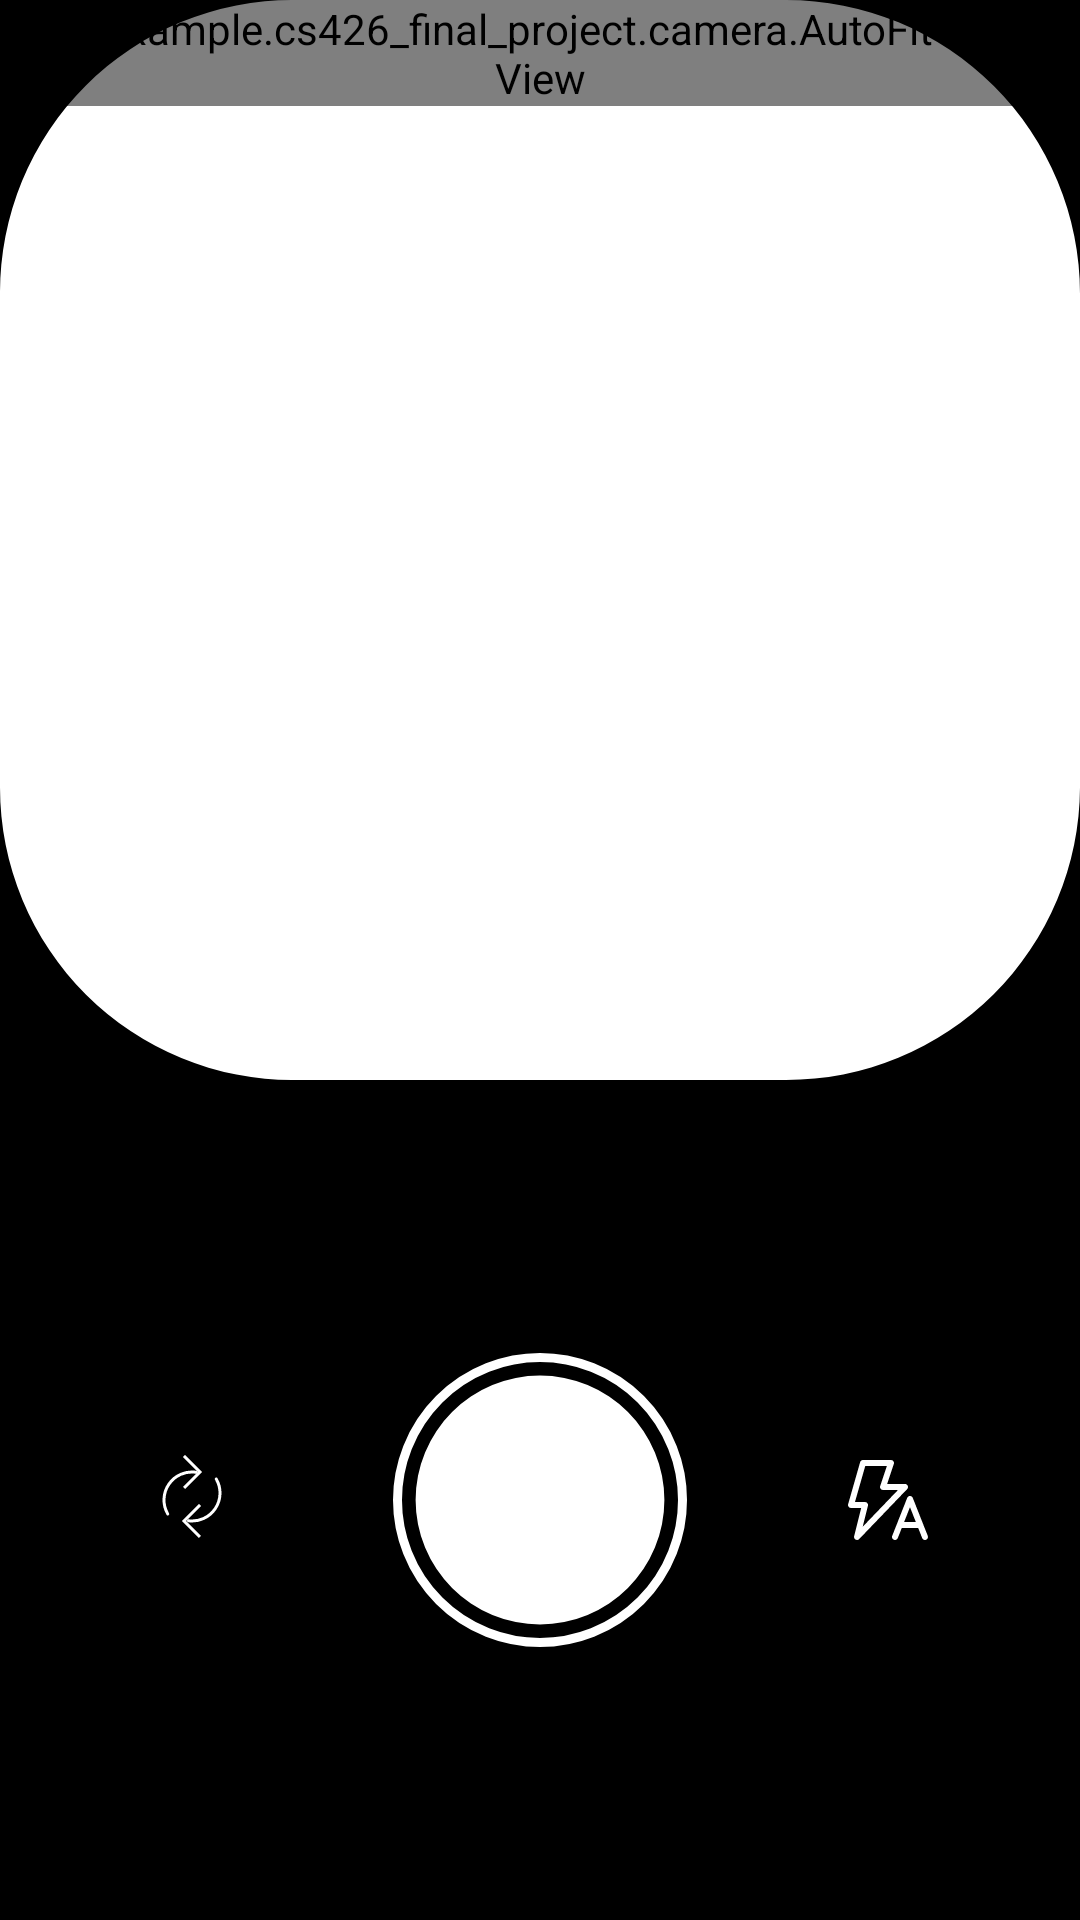

Here is an Android app screen rendered from its layout file. Give the layout XML and the strings, colors and styles it references.
<!-- AndroidManifest.xml: fallback theme Theme.MaterialComponents.DayNight.NoActionBar -->
<!-- res/layout/fragment_camera.xml -->
<?xml version="1.0" encoding="utf-8"?>
<androidx.constraintlayout.widget.ConstraintLayout xmlns:android="http://schemas.android.com/apk/res/android"
    xmlns:tools="http://schemas.android.com/tools"
    android:layout_width="match_parent"
    android:layout_height="match_parent"
    xmlns:app="http://schemas.android.com/apk/res-auto">

    <com.example.cs426_final_project.camera.AutoFitTextureView
        android:id="@+id/texture"
        android:layout_width="wrap_content"
        android:layout_height="wrap_content"
        app:layout_constraintTop_toTopOf="parent"
        app:layout_constraintLeft_toLeftOf="parent"
        android:layout_alignParentStart="true"

        android:layout_alignParentTop="true" />

    <FrameLayout
        android:layout_width="match_parent"
        android:layout_height="0dp"
        android:id="@+id/top_frame"
        android:background="@drawable/clipping_image_mask"
        app:layout_constraintTop_toTopOf="parent"
        app:layout_constraintStart_toStartOf="parent"
        app:layout_constraintDimensionRatio="1:1">
    </FrameLayout>
    <FrameLayout
        android:id="@+id/control"
        android:layout_width="match_parent"
        android:layout_height="0dp"
        app:layout_constraintBottom_toBottomOf="parent"
        app:layout_constraintLeft_toLeftOf="parent"
        app:layout_constraintTop_toBottomOf="@id/top_frame"
        android:background="@color/black"
        android:layout_alignParentBottom="true"
        android:layout_alignParentStart="true">

        <ImageButton
            android:layout_marginStart="20dp"
            android:id="@+id/switch_camera_icon"
            android:contentDescription="@string/description_info"
            style="@android:style/Widget.Material.Light.Button.Borderless"
            android:layout_width="wrap_content"
            android:layout_height="wrap_content"
            android:layout_gravity="center_vertical|start"
            android:src="@drawable/food_scan_page_switch_camera_icon"
            android:padding="20dp"
            android:background="?selectableItemBackgroundBorderless"
            >
        </ImageButton>

        <ImageButton
            android:layout_width="wrap_content"
            android:layout_height="wrap_content"
            android:id="@+id/take_photo_icon"
            android:contentDescription="Take photo icon"
            style="@android:style/Widget.Material.Light.Button.Borderless"
            android:layout_gravity="center"
            android:src = "@drawable/food_scan_page_take_photo_icon"
            android:background="?selectableItemBackgroundBorderless"
            tools:ignore="HardcodedText"
            >
        </ImageButton>

        <ImageButton
            android:layout_marginEnd="20dp"
            android:layout_width="wrap_content"
            android:layout_height="wrap_content"
            android:id="@+id/change_flash_mode_icon"
            android:contentDescription="Change flash mode"
            style="@android:style/Widget.Material.Light.Button.Borderless"
            android:layout_gravity="center_vertical|end"
            android:src = "@drawable/food_scan_page_flash_automatic_icon_image"
            tools:ignore="HardcodedText"
            android:background="?selectableItemBackgroundBorderless"
            >
        </ImageButton>

    </FrameLayout>



</androidx.constraintlayout.widget.ConstraintLayout>
<!-- resources referenced by this layout -->
<resources>
  <color name="black">#FF000000</color>
  <!-- drawable clipping_image_mask (drawable) -->
  <vector xmlns:android="http://schemas.android.com/apk/res/android"
      android:width="48dp"
      android:height="48dp"
      android:viewportWidth="48"
      android:viewportHeight="48">
    <path
        android:fillColor="#FF000000"
        android:pathData="M0,35L0,48h13.05A13,13 0,0 1,0 35Z"/>
    <path
        android:fillColor="#FF000000"
        android:pathData="M13.05,0L0,0v13.05A13,13 0,0 1,13.05 0Z"/>
    <path
        android:fillColor="#FF000000"
        android:pathData="M34.94,48h13.06L48,35A13.06,13.06 0,0 1,34.94 48Z"/>
    <path
        android:fillColor="#FF000000"
        android:pathData="M34.94,0a13.06,13.06 0,0 1,13.06 13.05L48,0Z"/>
  </vector>
  <!-- drawable food_scan_page_flash_automatic_icon_image (drawable) -->
  <vector xmlns:android="http://schemas.android.com/apk/res/android"
      xmlns:tools="http://schemas.android.com/tools"
      android:width="32dp"
      android:height="32dp"
      android:viewportWidth="24"
      android:viewportHeight="24">
    <path
        android:pathData="M12.75,2C13.228,2 13.575,2.437 13.488,2.89L13.462,2.987L11.791,8H16.25C16.875,8 17.211,8.707 16.861,9.187L16.792,9.269L4.796,21.769C4.287,22.3 3.42,21.856 3.509,21.164L3.527,21.068L5.294,14H2.75C2.285,14 1.941,13.585 2.008,13.14L2.029,13.044L5.029,2.544C5.111,2.258 5.353,2.051 5.641,2.008L5.75,2H12.75ZM18.144,11.37L18.194,11.474L21.944,20.97C22.096,21.356 21.907,21.791 21.522,21.943C21.169,22.083 20.773,21.936 20.593,21.613L20.549,21.521L19.551,18.996H15.441L14.445,21.521C14.305,21.875 13.928,22.063 13.569,21.974L13.472,21.943C13.119,21.804 12.93,21.426 13.019,21.068L13.05,20.97L16.799,11.474C17.034,10.879 17.841,10.844 18.144,11.37ZM11.71,3.5H6.316L3.745,12.5H6.255C6.71,12.5 7.053,12.899 7,13.338L6.983,13.432L5.667,18.696L14.491,9.5H10.75C10.273,9.5 9.926,9.063 10.013,8.61L10.039,8.513L11.71,3.5ZM17.496,13.791L16.033,17.496H18.959L17.496,13.791Z"
        android:fillColor="#ffffff"
        tools:ignore="VectorPath" />
  </vector>
  <!-- drawable food_scan_page_switch_camera_icon: png bitmap (drawable, 450 bytes) -->
  <!-- drawable food_scan_page_take_photo_icon (drawable) -->
  <vector xmlns:android="http://schemas.android.com/apk/res/android"
      android:width="98dp"
      android:height="98dp"
      android:viewportWidth="98"
      android:viewportHeight="98">
    <path
        android:pathData="M49,49m-41.461,0a41.461,41.461 0,1 1,82.923 0a41.461,41.461 0,1 1,-82.923 0"
        android:fillColor="#ffffff"/>
    <path
        android:pathData="M49,49m-47.5,0a47.5,47.5 0,1 1,95 0a47.5,47.5 0,1 1,-95 0"
        android:strokeWidth="3"
        android:fillColor="#00000000"
        android:strokeColor="#ffffff"/>
  </vector>
  <string name="description_info">Info</string>
</resources>
